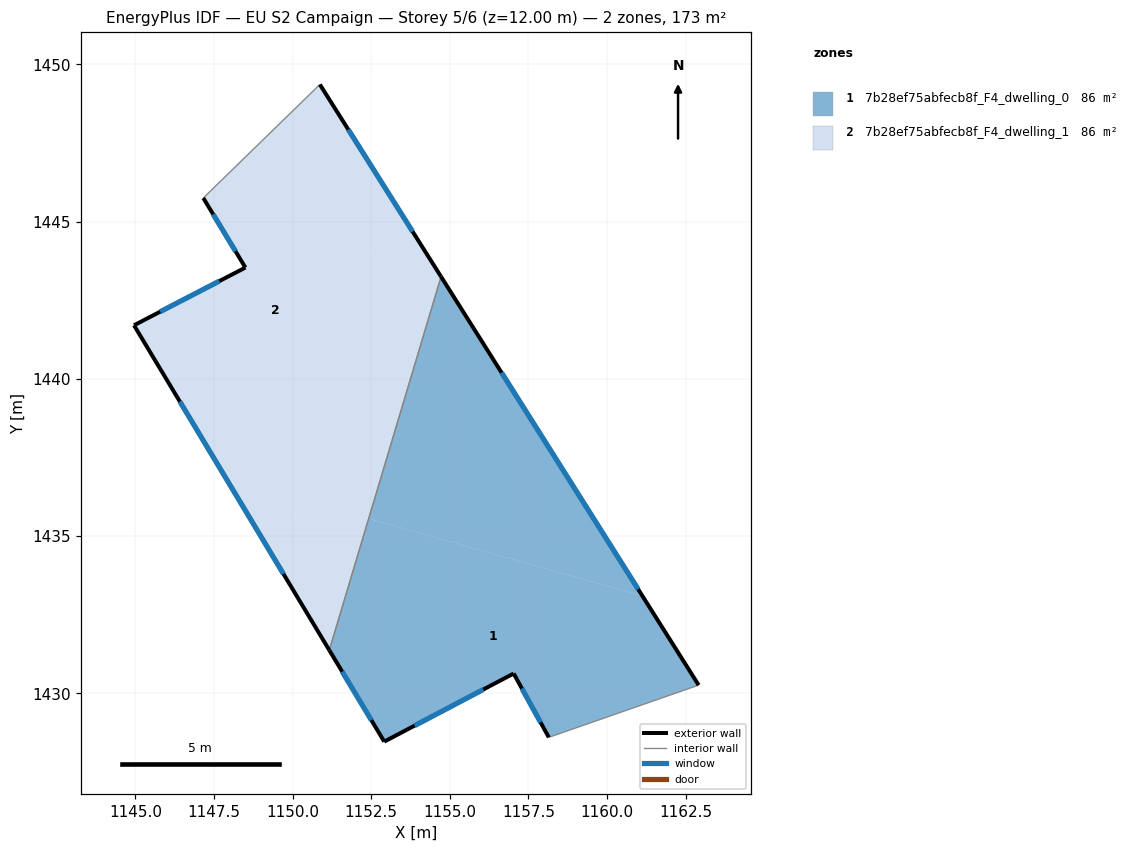
=== STOREY PLAN SPEC (per zone: floor XY polygon, exterior-wall plan segments, windows/doors) ===
zone 1: 7b28ef75abfecb8f_F4_dwelling_0  (86.5 m²)
  floor: (1161.12, 1433.10) (1162.91, 1430.26) (1158.15, 1428.60) (1157.03, 1430.63) (1152.91, 1428.46) (1151.16, 1431.37) (1152.42, 1435.55)
  floor: (1154.72, 1443.25) (1161.12, 1433.10) (1152.42, 1435.55)
  exterior wall: (1162.91, 1430.26) – (1154.72, 1443.25)  [15.4 m]
    window: (1160.99, 1433.31) – (1156.64, 1440.20)  [13.0 m²]
  exterior wall: (1157.03, 1430.63) – (1158.15, 1428.60)  [2.3 m]
    window: (1157.29, 1430.15) – (1157.88, 1429.07)  [2.0 m²]
  exterior wall: (1152.91, 1428.46) – (1157.03, 1430.63)  [4.7 m]
    window: (1153.88, 1428.97) – (1156.06, 1430.12)  [3.9 m²]
  exterior wall: (1151.16, 1431.37) – (1152.91, 1428.46)  [3.4 m]
    window: (1151.58, 1430.69) – (1152.50, 1429.14)  [2.9 m²]
  interior walls: 2
zone 2: 7b28ef75abfecb8f_F4_dwelling_1  (86.5 m²)
  floor: (1150.86, 1449.36) (1153.00, 1445.98) (1149.61, 1433.96) (1144.95, 1441.70) (1148.50, 1443.54) (1147.16, 1445.75)
  floor: (1152.42, 1435.55) (1151.16, 1431.37) (1149.61, 1433.96) (1150.23, 1436.17)
  floor: (1153.00, 1445.98) (1154.72, 1443.25) (1152.42, 1435.55) (1150.23, 1436.17)
  exterior wall: (1154.72, 1443.25) – (1150.86, 1449.36)  [7.2 m]
    window: (1153.81, 1444.68) – (1151.77, 1447.93)  [6.1 m²]
  exterior wall: (1144.95, 1441.70) – (1151.16, 1431.37)  [12.1 m]
    window: (1146.41, 1439.28) – (1149.71, 1433.80)  [10.2 m²]
  exterior wall: (1148.50, 1443.54) – (1144.95, 1441.70)  [4.0 m]
    window: (1147.66, 1443.11) – (1145.78, 1442.13)  [3.4 m²]
  exterior wall: (1147.16, 1445.75) – (1148.50, 1443.54)  [2.6 m]
    window: (1147.47, 1445.23) – (1148.18, 1444.06)  [2.2 m²]
  interior walls: 2

=== DERIVED (storey summary) ===
Building: EU S2 Campaign
Storey: 5 of 6  (floor level z = 12.00 m)
Storey gross floor area: 173.0 m²
Zones on this storey: 2
  - 7b28ef75abfecb8f_F4_dwelling_0: floor 86.5 m²; exterior wall 25.7 m (77.2 m²); 4 window(s) 21.7 m²; WWR 28.1%
  - 7b28ef75abfecb8f_F4_dwelling_1: floor 86.5 m²; exterior wall 25.9 m (77.6 m²); 4 window(s) 21.8 m²; WWR 28.1%
Zone adjacency (shared interzone walls):
  - 7b28ef75abfecb8f_F4_dwelling_0 ↔ 7b28ef75abfecb8f_F4_dwelling_1